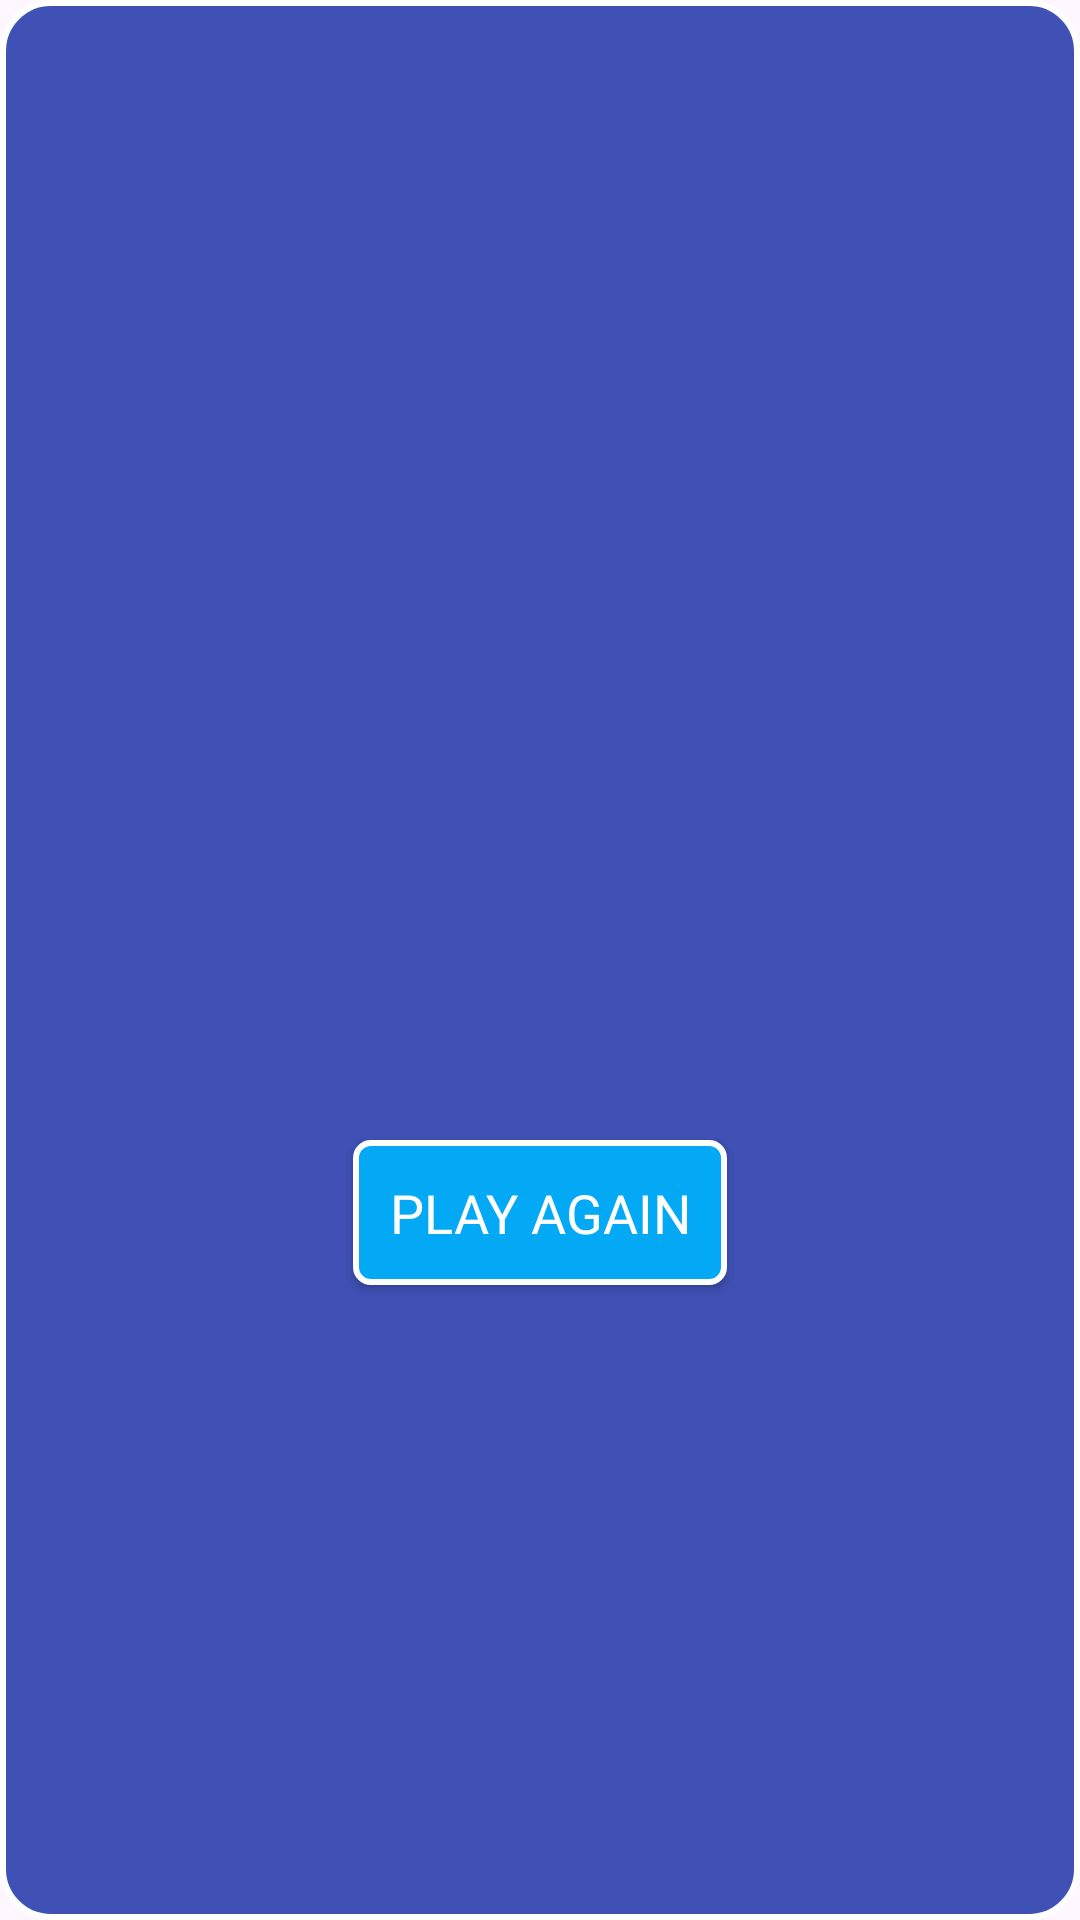

Layout XML and referenced resources for this Android screen:
<!-- AndroidManifest.xml: application theme Theme.FrogGame -->
<!-- res/layout/dialog_end_game.xml -->
<?xml version="1.0" encoding="utf-8"?>
<LinearLayout xmlns:android="http://schemas.android.com/apk/res/android"
    android:layout_width="match_parent"
    android:layout_height="wrap_content"
    xmlns:app="http://schemas.android.com/apk/res-auto"
    android:orientation="vertical"
    android:padding="24dp"
    android:background="@drawable/dialog_background"
    android:gravity="center">

    
    <ImageView
        android:id="@+id/dialogIcon"
        android:layout_width="64dp"
        android:layout_height="64dp"
        android:layout_marginBottom="16dp"/>

    
    <TextView
        android:id="@+id/dialogTitle"
        android:layout_width="wrap_content"
        android:layout_height="wrap_content"
        android:textSize="24sp"
        android:textColor="#FFFFFF"
        android:fontFamily="@font/roboto_bold"
        android:textStyle="bold"
        android:shadowColor="#80000000"
        android:shadowDx="2"
        android:shadowDy="2"
        android:shadowRadius="4"/>

    
    <TextView
        android:id="@+id/dialogMessage"
        android:layout_width="wrap_content"
        android:layout_height="wrap_content"
        android:textSize="18sp"
        android:textColor="#FFFFFF"
        android:fontFamily="@font/roboto_bold"
        android:layout_marginTop="8dp"
        android:shadowColor="#80000000"
        android:shadowDx="2"
        android:shadowDy="2"
        android:shadowRadius="4"/>

    
    <Button
        android:id="@+id/playAgainButton"
        android:layout_width="wrap_content"
        android:layout_height="wrap_content"
        android:text="Play Again"
        android:textSize="18sp"
        android:textColor="#FFFFFF"
        app:backgroundTint="@null"
        android:fontFamily="@font/roboto_bold"
        android:background="@drawable/button_background"
        android:padding="12dp"
        android:layout_marginTop="24dp"/>
</LinearLayout>
<!-- resources referenced by this layout -->
<resources>
  <!-- drawable button_background (drawable) -->
  <?xml version="1.0" encoding="utf-8"?>
  <shape xmlns:android="http://schemas.android.com/apk/res/android">
      <solid android:color="#03A9F4"/> 
      <corners android:radius="5dp"/> 
      <stroke android:width="2dp" android:color="#FFFFFF"/> 
  </shape>
  <!-- drawable dialog_background (drawable) -->
  <?xml version="1.0" encoding="utf-8"?>
  <shape xmlns:android="http://schemas.android.com/apk/res/android">
      <solid android:color="#3F51B5"/> 
      <corners android:radius="16dp"/> 
      <stroke android:width="2dp" android:color="#FFFFFF"/> 
  </shape>
  <style name="Theme.FrogGame" parent="Base.Theme.FrogGame" />
  <style name="Base.Theme.FrogGame" parent="Theme.Material3.DayNight.NoActionBar">
          
          
      </style>
</resources>
